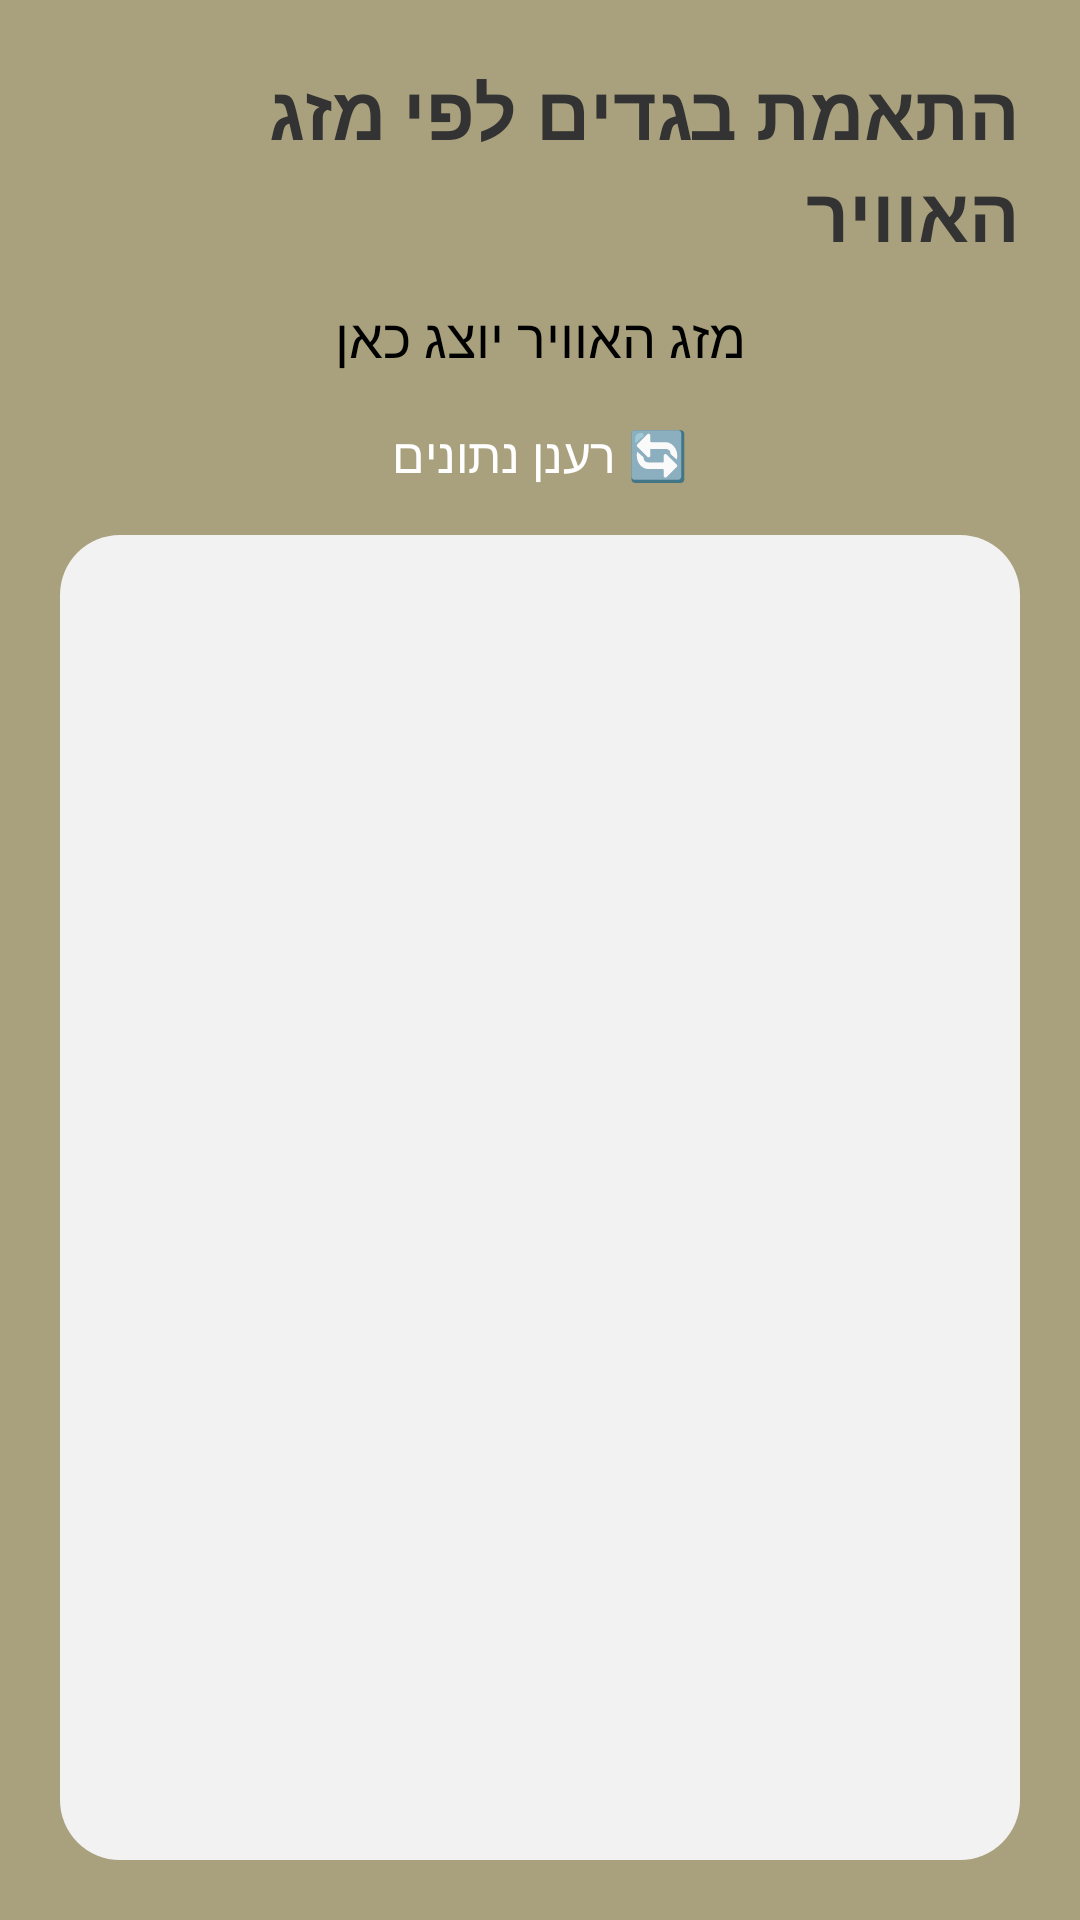

This screen was rendered from an Android layout file. Write that file and the resources it references.
<!-- AndroidManifest.xml: application theme Theme.DressApp -->
<!-- res/layout/activity_weather_outfit.xml -->
<LinearLayout xmlns:android="http://schemas.android.com/apk/res/android"
    android:layout_width="match_parent"
    android:layout_height="match_parent"
    android:orientation="vertical"
    android:padding="20dp"
    android:gravity="center"
    android:background="@color/olive_medium"> 

    
    <TextView
        android:id="@+id/textWeatherTitle"
        android:layout_width="wrap_content"
        android:layout_height="wrap_content"
        android:text="התאמת בגדים לפי מזג האוויר"
        android:textSize="25sp"
        android:textStyle="bold"
        android:textColor="@color/dark_gray"
        android:layout_gravity="center"
        android:paddingBottom="12dp"/>

    
    <TextView
        android:id="@+id/weatherTextView"
        android:layout_width="wrap_content"
        android:layout_height="wrap_content"
        android:text="מזג האוויר יוצג כאן"
        android:textSize="18sp"
        android:textColor="@color/black"
        android:layout_gravity="center"
        android:paddingBottom="16dp"/>

    
    <Button
        android:id="@+id/refreshWeatherButton"
        android:layout_width="wrap_content"
        android:layout_height="wrap_content"
        android:text="🔄 רענן נתונים"
        android:backgroundTint="@color/dark_gray"
        android:textColor="@color/white"
        android:textSize="16sp"
        android:layout_gravity="center"
        android:layout_marginBottom="16dp"/>

    
    <androidx.recyclerview.widget.RecyclerView
        android:id="@+id/weatherRecyclerView"
        android:layout_width="match_parent"
        android:layout_height="match_parent"
        android:background="@drawable/rounded_corner"/>

</LinearLayout>
<!-- resources referenced by this layout -->
<resources>
  <color name="black">#FF000000</color>
  <color name="dark_gray">#333333</color>
  <color name="olive_medium">#A9A17D</color>
  <color name="white">#FFFFFF</color>
  <!-- drawable rounded_corner (drawable) -->
  <?xml version="1.0" encoding="utf-8"?>
  <shape xmlns:android="http://schemas.android.com/apk/res/android" android:shape="rectangle">
      <corners android:radius="20dp"/>
      <solid android:color="#F2F2F2"/> 
  </shape>
  <style name="Theme.DressApp" parent="Base.Theme.DressApp">
          
          <item name="android:navigationBarColor">@android:color/transparent</item>
          <item name="android:statusBarColor">@android:color/transparent</item>
          <item name="android:windowLightStatusBar">?attr/isLightTheme</item>
      </style>
</resources>
